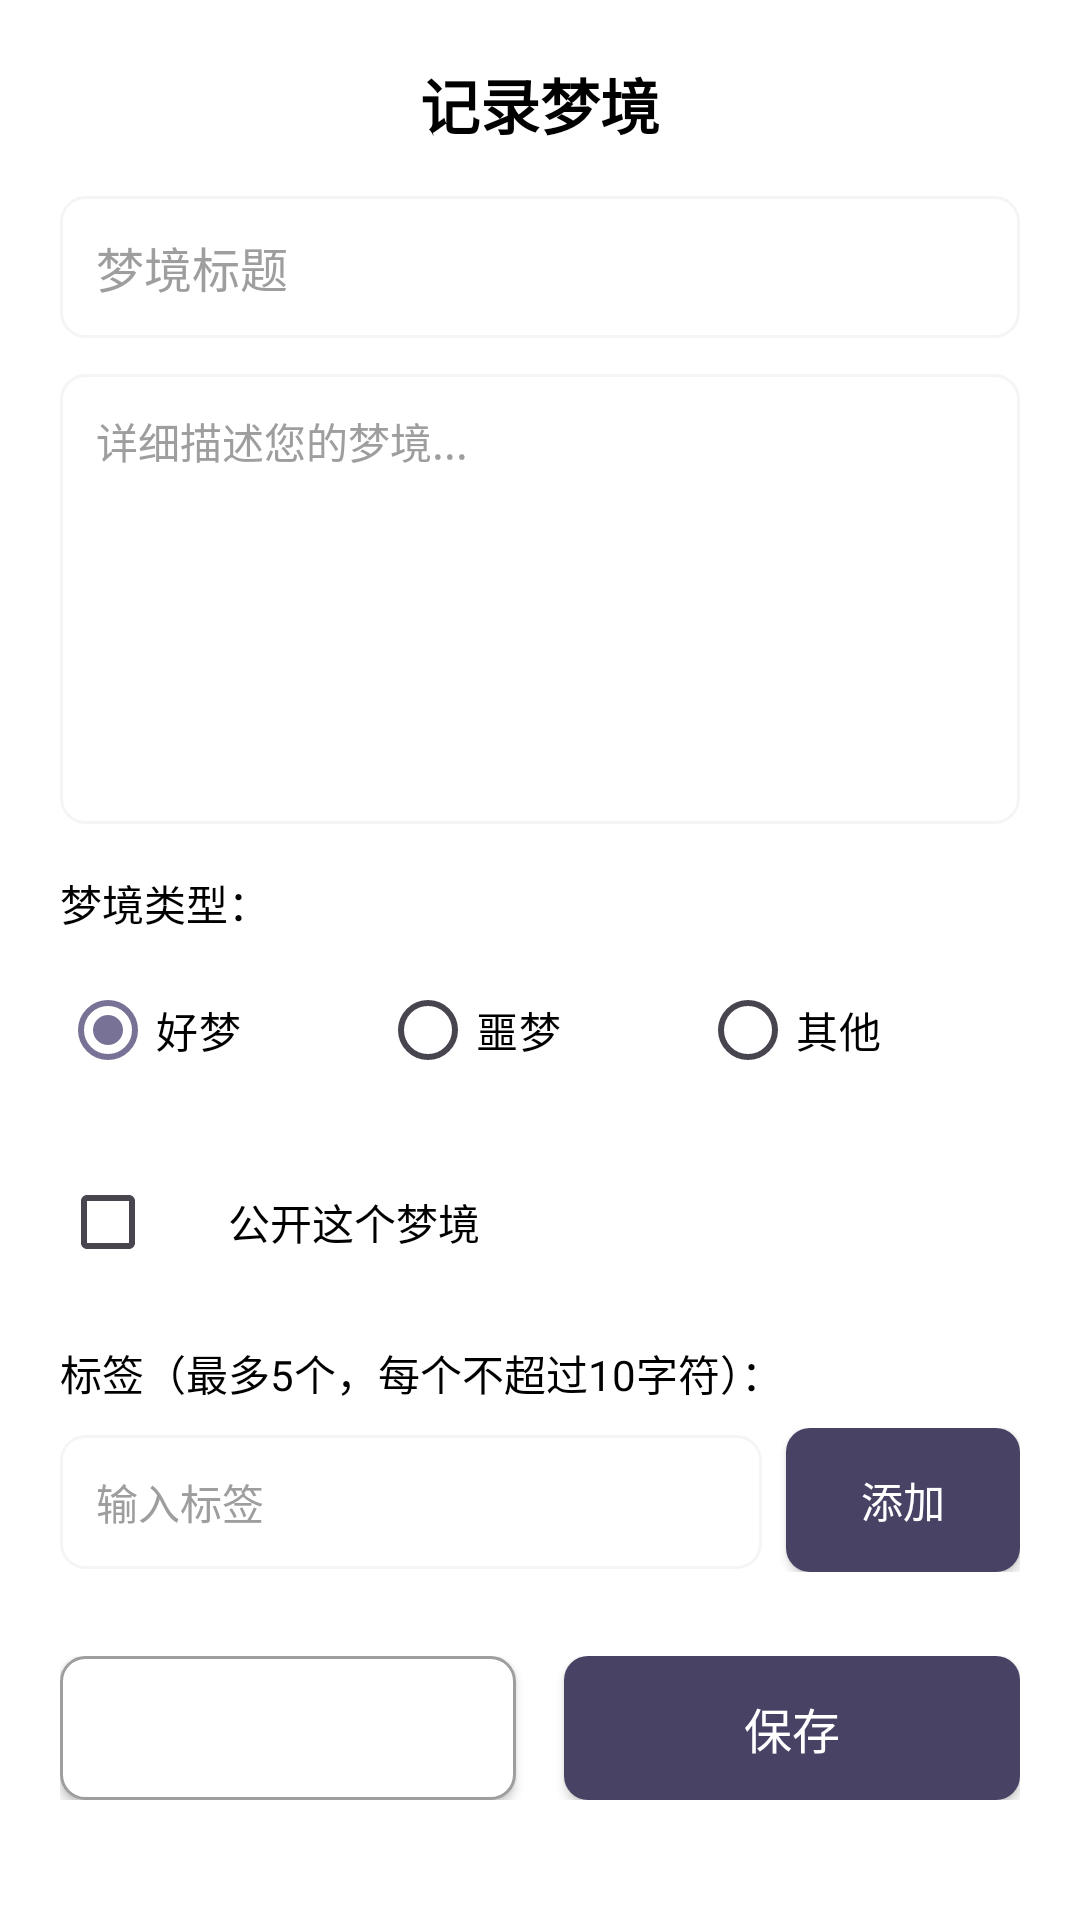

Produce the Android XML layout that renders to this screen, including the resource entries it uses.
<!-- AndroidManifest.xml: application theme Theme.DreamIsland -->
<!-- res/layout/dialog_add_dream.xml -->
<?xml version="1.0" encoding="utf-8"?>
<LinearLayout xmlns:android="http://schemas.android.com/apk/res/android"
    android:layout_width="match_parent"
    android:layout_height="wrap_content"
    android:orientation="vertical"
    android:padding="20dp"
    android:background="@color/white">

    <TextView
        android:id="@+id/tv_dialog_title"
        android:layout_width="match_parent"
        android:layout_height="wrap_content"
        android:text="记录梦境"
        android:textSize="20sp"
        android:textStyle="bold"
        android:textColor="@color/black"
        android:layout_marginBottom="16dp"
        android:gravity="center">
    </TextView>

    <EditText
        android:id="@+id/et_dream_title"
        android:layout_width="match_parent"
        android:layout_height="wrap_content"
        android:hint="梦境标题"
        android:textSize="16sp"
        android:inputType="text"
        android:maxLength="50"
        android:layout_marginBottom="12dp"
        android:padding="12dp"
        android:background="@drawable/edittext_background"
        android:textColor="@color/black"
        android:textColorHint="@color/gray_medium">
    </EditText>

    <EditText
        android:id="@+id/et_dream_content"
        android:layout_width="match_parent"
        android:layout_height="150dp"
        android:hint="详细描述您的梦境..."
        android:textSize="14sp"
        android:inputType="textMultiLine"
        android:maxLength="1000"
        android:gravity="top"
        android:layout_marginBottom="12dp"
        android:padding="12dp"
        android:background="@drawable/edittext_background"
        android:textColor="@color/black"
        android:textColorHint="@color/gray_medium">
    </EditText>

    <TextView
        android:layout_width="match_parent"
        android:layout_height="wrap_content"
        android:text="梦境类型："
        android:textSize="14sp"
        android:textColor="@color/black"
        android:layout_marginBottom="8dp"
        android:layout_marginTop="4dp">
    </TextView>

    <RadioGroup
        android:id="@+id/rg_dream_nature"
        android:layout_width="match_parent"
        android:layout_height="wrap_content"
        android:orientation="horizontal"
        android:layout_marginBottom="16dp">

        <RadioButton
            android:id="@+id/rb_good_dream"
            android:layout_width="0dp"
            android:layout_height="wrap_content"
            android:layout_weight="1"
            android:text="好梦"
            android:textColor="@color/black"
            android:checked="true"
            android:textSize="14sp">
        </RadioButton>

        <RadioButton
            android:id="@+id/rb_bad_dream"
            android:layout_width="0dp"
            android:layout_height="wrap_content"
            android:layout_weight="1"
            android:text="噩梦"
            android:textColor="@color/black"
            android:textSize="14sp">
        </RadioButton>

        <RadioButton
            android:id="@+id/rb_other_dream"
            android:layout_width="0dp"
            android:layout_height="wrap_content"
            android:layout_weight="1"
            android:text="其他"
            android:textColor="@color/black"
            android:textSize="14sp">
        </RadioButton>
    </RadioGroup>

    <LinearLayout
        android:layout_width="match_parent"
        android:layout_height="wrap_content"
        android:orientation="horizontal"
        android:gravity="center_vertical"
        android:layout_marginBottom="16dp">

        <CheckBox
            android:id="@+id/cb_make_public"
            android:layout_width="wrap_content"
            android:layout_height="wrap_content"
            android:layout_marginRight="8dp"
            android:textColor="@color/black"
            android:textSize="14sp">
        </CheckBox>

        <TextView
            android:layout_width="wrap_content"
            android:layout_height="wrap_content"
            android:text="公开这个梦境"
            android:textColor="@color/black"
            android:textSize="14sp">
        </TextView>
    </LinearLayout>

    
    <TextView
        android:layout_width="match_parent"
        android:layout_height="wrap_content"
        android:text="标签（最多5个，每个不超过10字符）："
        android:textSize="14sp"
        android:textColor="@color/black"
        android:layout_marginBottom="8dp">
    </TextView>
    <LinearLayout
        android:layout_width="match_parent"
        android:layout_height="wrap_content"
        android:orientation="horizontal"
        android:layout_marginBottom="20dp">
        <EditText
            android:id="@+id/et_tag_input"
            android:layout_width="0dp"
            android:layout_height="wrap_content"
            android:layout_weight="3"
            android:hint="输入标签"
            android:textSize="14sp"
            android:maxLength="10"
            android:padding="12dp"
            android:background="@drawable/edittext_background"
            android:textColor="@color/black"
            android:textColorHint="@color/gray_medium">
        </EditText>
        <Button
            android:id="@+id/btn_add_tag"
            android:layout_width="0dp"
            android:layout_height="wrap_content"
            android:layout_weight="1"
            android:text="添加"
            android:textSize="14sp"
            android:padding="12dp"
            android:layout_marginLeft="8dp"
            android:background="@drawable/button_background_save"
            android:textColor="@color/white">
        </Button>
    </LinearLayout>

    
    <LinearLayout
        android:id="@+id/layout_tags_container"
        android:layout_width="match_parent"
        android:layout_height="wrap_content"
        android:orientation="horizontal"
        android:layout_marginBottom="16dp"
        android:gravity="center_vertical"
        android:padding="8dp"
        android:background="@color/gray_light"
        android:visibility="gone">
        <ScrollView
            android:layout_width="match_parent"
            android:layout_height="wrap_content"
            android:scrollbars="horizontal">
            <LinearLayout
                android:id="@+id/layout_tags"
                android:layout_width="wrap_content"
                android:layout_height="wrap_content"
                android:orientation="horizontal"
                android:padding="4dp">
            </LinearLayout>
        </ScrollView>
    </LinearLayout>

    <LinearLayout
        android:layout_width="match_parent"
        android:layout_height="wrap_content"
        android:orientation="horizontal"
        android:layout_marginTop="8dp">

        <Button
            android:id="@+id/btn_cancel"
            android:layout_width="0dp"
            android:layout_height="wrap_content"
            android:layout_weight="1"
            android:text="取消"
            android:textColor="@color/white"
            android:textSize="16sp"
            android:background="@drawable/button_background_cancel"
            android:padding="12dp"
            android:layout_marginRight="8dp">
        </Button>

        <Button
            android:id="@+id/btn_save"
            android:layout_width="0dp"
            android:layout_height="wrap_content"
            android:layout_weight="1"
            android:text="保存"
            android:textColor="@color/white"
            android:textSize="16sp"
            android:background="@drawable/button_background_save"
            android:padding="12dp"
            android:layout_marginLeft="8dp"
            android:enabled="true"
            android:clickable="true">
        </Button>
    </LinearLayout>
</LinearLayout>
<!-- resources referenced by this layout -->
<resources>
  <color name="black">#FF000000</color>
  <color name="gray_light">#F5F5F5</color>
  <color name="gray_medium">#9E9E9E</color>
  <color name="white">#FFFFFFFF</color>
  <!-- drawable button_background_cancel (drawable) -->
  <?xml version="1.0" encoding="utf-8"?>
  <selector xmlns:android="http://schemas.android.com/apk/res/android">
      <item android:state_pressed="true">
          <shape android:shape="rectangle">
              
              <corners android:radius="8dp" />
              <solid android:color="@color/gray_light" />
              
          </shape>
      </item>
      <item>
          <shape android:shape="rectangle">
              
              <corners android:radius="8dp" />
              <solid android:color="@color/white" />
              <stroke android:width="1dp" android:color="@color/gray_medium" />
          </shape>
      </item>
  </selector>
  <!-- drawable button_background_save (drawable) -->
  <?xml version="1.0" encoding="utf-8"?>
  <selector xmlns:android="http://schemas.android.com/apk/res/android">
      <item android:state_enabled="false">
          <shape android:shape="rectangle">
              <corners android:radius="8dp" />
              <solid android:color="@color/gray_light" />
          </shape>
      </item>
      <item android:state_pressed="true">
          <shape android:shape="rectangle">
              
              <corners android:radius="8dp" />
              <solid android:color="@color/tertiary_30" />
              
          </shape>
      </item>
      <item>
          <shape android:shape="rectangle">
              
              <corners android:radius="8dp" />
              <solid android:color="@color/tertiary_30" />
              
          </shape>
      </item>
  </selector>
  <!-- drawable edittext_background (drawable) -->
  <?xml version="1.0" encoding="utf-8"?>
  <selector xmlns:android="http://schemas.android.com/apk/res/android">
      <item android:state_focused="true">
          <shape android:shape="rectangle">
              <corners android:radius="8dp" />
  
              <stroke android:width="2dp" android:color="@color/tertiary_30" />
              <solid android:color="@color/white" />
          </shape>
      </item>
      <item>
          <shape android:shape="rectangle">
              <corners android:radius="8dp" />
              <stroke android:width="1dp" android:color="@color/gray_light" />
              <solid android:color="@color/white" />
          </shape>
      </item>
  </selector>
  <style name="Theme.DreamIsland" parent="Theme.Material3.DayNight.NoActionBar">
          <item name="android:statusBarColor">@color/black</item>
          <item name="android:windowLightStatusBar">false</item>
          <item name="android:navigationBarColor">@color/black</item>
          <item name="android:windowBackground">@color/black</item>
          <item name="colorPrimary">@color/tertiary_50</item>
          <item name="colorSecondary">@color/tertiary_30</item>
          <item name="toolbarStyle">@style/Widget.DreamIsland.Toolbar</item>
      </style>
  <color name="tertiary_30">@color/material_dynamic_tertiary30</color>
  <color name="tertiary_50">@color/material_dynamic_tertiary50</color>
  <style name="Widget.DreamIsland.Toolbar" parent="Widget.Material3.Toolbar">
          <item name="titleTextColor">@color/white</item>
          <item name="subtitleTextColor">@color/white</item>
          <item name="navigationIconTint">@color/white</item>
      </style>
</resources>
